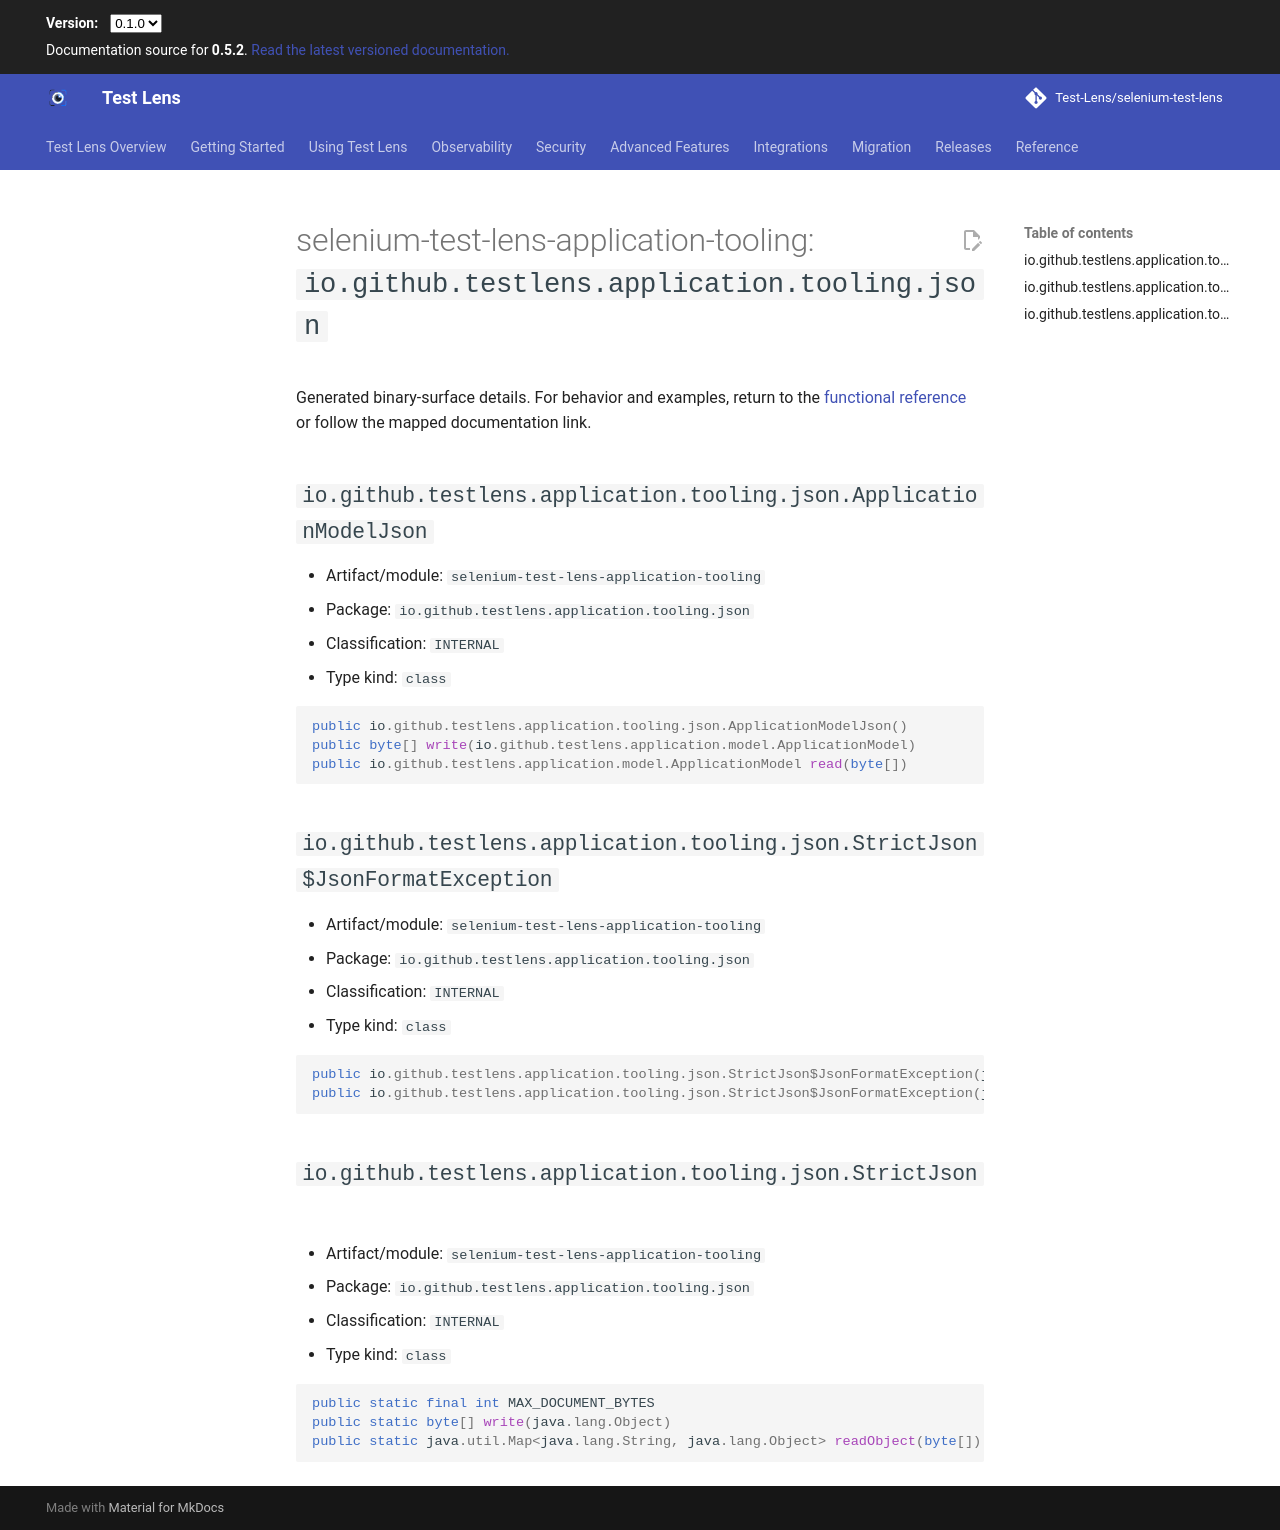

repository: Test-Lens/selenium-test-lens · page: dev/reference/public-api/selenium-test-lens-application-tooling-io-github-testlens-application-tooling-json/index.html · generator: mkdocs

---
search:
  exclude: true
---

# selenium-test-lens-application-tooling: `io.github.testlens.application.tooling.json`

Generated binary-surface details. For behavior and examples, return to the [functional reference](../index.md) or follow the mapped documentation link.

## `io.github.testlens.application.tooling.json.ApplicationModelJson` {#io-github-testlens-application-tooling-json-applicationmodeljson}

- Artifact/module: `selenium-test-lens-application-tooling`
- Package: `io.github.testlens.application.tooling.json`
- Classification: `INTERNAL`
- Type kind: `class`

```java
public io.github.testlens.application.tooling.json.ApplicationModelJson()
public byte[] write(io.github.testlens.application.model.ApplicationModel)
public io.github.testlens.application.model.ApplicationModel read(byte[])
```

## `io.github.testlens.application.tooling.json.StrictJson$JsonFormatException` {#io-github-testlens-application-tooling-json-strictjson-jsonformatexception}

- Artifact/module: `selenium-test-lens-application-tooling`
- Package: `io.github.testlens.application.tooling.json`
- Classification: `INTERNAL`
- Type kind: `class`

```java
public io.github.testlens.application.tooling.json.StrictJson$JsonFormatException(java.lang.String)
public io.github.testlens.application.tooling.json.StrictJson$JsonFormatException(java.lang.String, java.lang.Throwable)
```

## `io.github.testlens.application.tooling.json.StrictJson` {#io-github-testlens-application-tooling-json-strictjson}

- Artifact/module: `selenium-test-lens-application-tooling`
- Package: `io.github.testlens.application.tooling.json`
- Classification: `INTERNAL`
- Type kind: `class`

```java
public static final int MAX_DOCUMENT_BYTES
public static byte[] write(java.lang.Object)
public static java.util.Map<java.lang.String, java.lang.Object> readObject(byte[])
```
